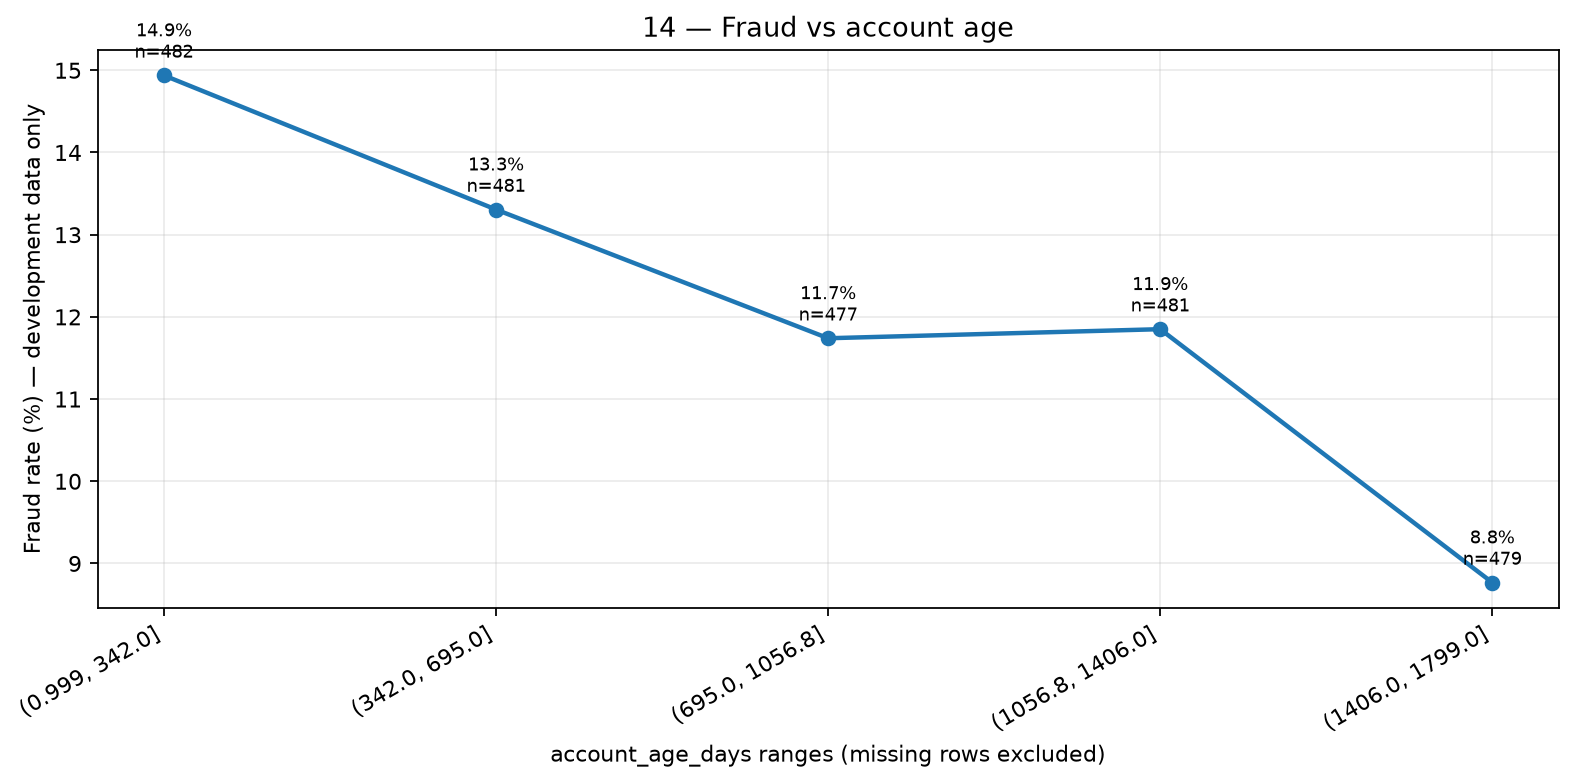

Data behind this chart, as committed beside it:
bucket, transactions, fraud_cases, fraud_rate_pct
(0.999, 342.0], 482, 72, 14.94
(342.0, 695.0], 481, 64, 13.31
(695.0, 1056.8], 477, 56, 11.74
(1056.8, 1406.0], 481, 57, 11.85
(1406.0, 1799.0], 479, 42, 8.768
